Run: headless pygame with SDL's dummy video driver; simulated clock (each Clock.tick advances the game by its frame time, no real sleeping); random seed 0; keys injected as events and as key.get_pressed() state; no mouse input.
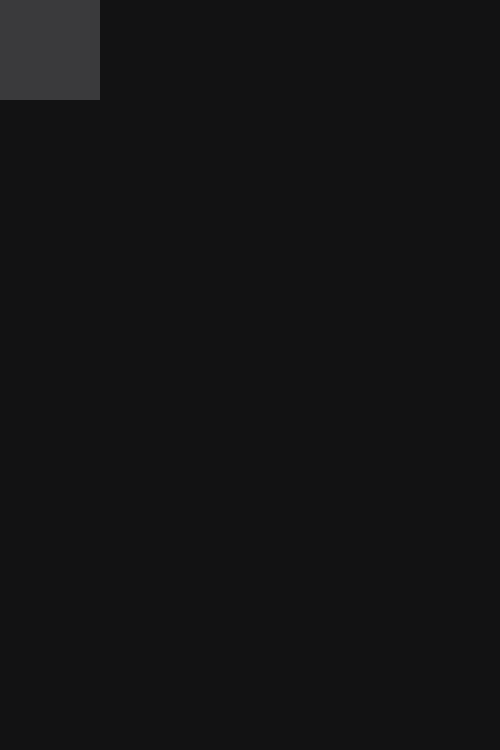
Frame 1 of 4 · flips 1–60 · no input
Frame 2 of 4 · flips 61–180 · tapped SPACE, RETURN · held RIGHT (→), D · screen unchanged from frame 1, image omitted
Frame 3 of 4 · flips 181–300 · held DOWN (↓), S · screen unchanged from frame 2, image omitted
Frame 4 of 4 · flips 301–420 · held LEFT (←), A, UP (↑), W · screen unchanged from frame 3, image omitted

The pygame program that drew these frames:

import pygame

WIDTH = 500
HEIGHT = 750

palette = {
    "green" : (83,141,78),
    "yellow" : (181,159,59),
    "gray" : (58,58,60),
    "white" : (215,218,220),
    "black" : (18,18,19),
}

# Set up the drawing window
pygame.init()
screen = pygame.display.set_mode([WIDTH, HEIGHT])

# Run until the user asks to quit
running = True
while running:

    for event in pygame.event.get():
        if event.type == pygame.QUIT:
            running = False
        if event.type == pygame.KEYDOWN:
            if event.key == pygame.K_ESCAPE:
                running = False

    # Fill the background with black
    screen.fill(palette["black"])

    pygame.draw.rect(screen, palette["gray"], (0,0,100,100))
    # Flip the display
    pygame.display.flip()

# Done! Time to quit.
pygame.quit()
